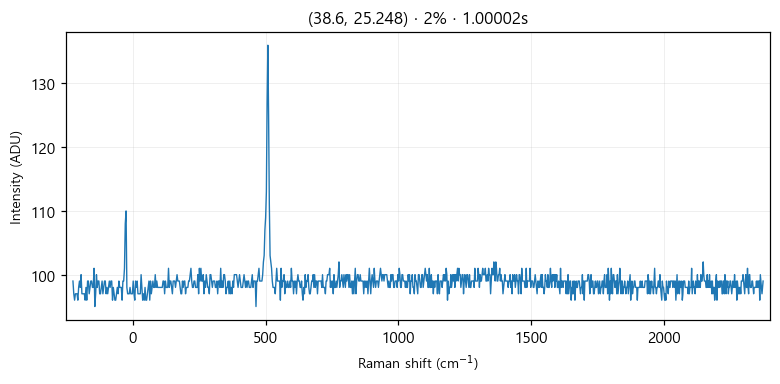

The file beside this chart, header and first rows:
# laser_power_pct, 2
# exposure_time, 1
# laser_nm, 532
# mode, single
pixel_index, raman_shift_cm-1, wavelength_nm, intensity
0, -224.8, 525.7, 99.0
1, -221.8, 525.8, 97.0
2, -218.7, 525.9, 96.0
3, -215.6, 526, 97.0
4, -212.6, 526.1, 97.0
5, -209.5, 526.2, 97.0
6, -206.5, 526.2, 96.0
7, -203.4, 526.3, 98.0
8, -200.3, 526.4, 99.0
9, -197.3, 526.5, 98.0
10, -194.2, 526.6, 100.0
11, -191.2, 526.7, 97.0
12, -188.1, 526.7, 97.0
13, -185.1, 526.8, 97.0
14, -182, 526.9, 97.0
15, -179, 527, 96.0
16, -175.9, 527.1, 98.0
17, -172.9, 527.2, 96.0
18, -169.8, 527.3, 99.0
19, -166.8, 527.3, 99.0
20, -163.7, 527.4, 97.0
21, -160.7, 527.5, 98.0
22, -157.6, 527.6, 99.0
23, -154.6, 527.7, 99.0
24, -151.6, 527.8, 98.0
25, -148.5, 527.9, 98.0
26, -145.5, 527.9, 101.0
27, -142.4, 528, 95.0
28, -139.4, 528.1, 97.0
29, -136.4, 528.2, 100.0
30, -133.3, 528.3, 98.0
31, -130.3, 528.4, 99.0
32, -127.3, 528.4, 99.0
33, -124.3, 528.5, 97.0
34, -121.2, 528.6, 97.0
35, -118.2, 528.7, 98.0
36, -115.2, 528.8, 99.0
37, -112.2, 528.9, 97.0
38, -109.1, 529, 98.0
39, -106.1, 529, 99.0
40, -103.1, 529.1, 99.0
41, -100.1, 529.2, 97.0
42, -97.05, 529.3, 98.0
43, -94.03, 529.4, 97.0
44, -91.01, 529.5, 98.0
45, -88, 529.5, 99.0
46, -84.98, 529.6, 98.0
47, -81.97, 529.7, 99.0
48, -78.96, 529.8, 99.0
49, -75.95, 529.9, 96.0
50, -72.94, 530, 98.0
51, -69.93, 530, 97.0
52, -66.93, 530.1, 96.0
53, -63.92, 530.2, 96.0
54, -60.92, 530.3, 97.0
55, -57.91, 530.4, 98.0
... 968 more rows
